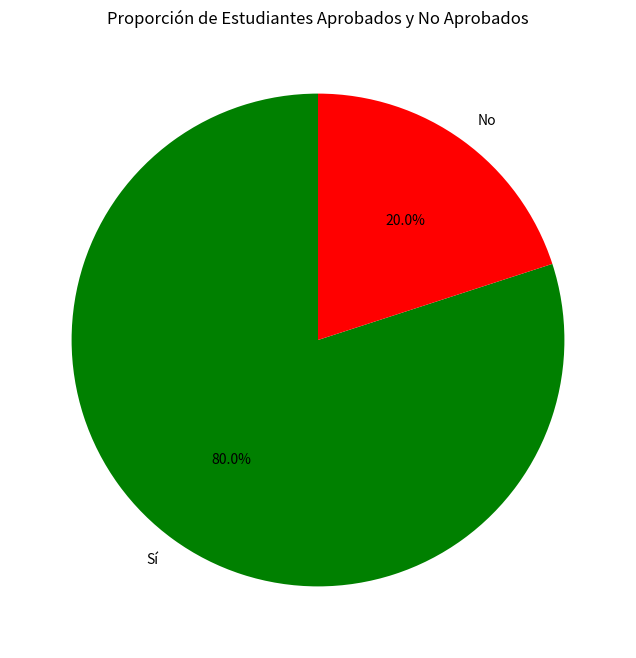

The script that saved this image:
import pandas as pd
import matplotlib.pyplot as plt

# Datos
datos = {
    'id': [1, 2, 3, 4, 5, 6, 7, 8, 9, 10, 11, 12, 13, 14, 15, 16, 17, 18, 19, 20],
    'materia': ['Matemáticas', 'Historia', 'Ciencias', 'Lenguaje', 'Matemáticas', 'Historia', 'Ciencias', 'Lenguaje', 'Matemáticas', 'Historia', 'Ciencias', 'Lenguaje', 'Matemáticas', 'Historia', 'Ciencias', 'Lenguaje', 'Matemáticas', 'Historia', 'Ciencias', 'Lenguaje'],
    'nota': [80, 65, 90, 75, 95, 70, 85, 60, 78, 82, 93, 68, 73, 88, 77, 50, 92, 63, 85, 79],
    'aprobado': ['Sí', 'No', 'Sí', 'Sí', 'Sí', 'Sí', 'Sí', 'No', 'Sí', 'Sí', 'Sí', 'Sí', 'Sí', 'Sí', 'Sí', 'No', 'Sí', 'No', 'Sí', 'Sí']
}

# Convertir a DataFrame
df = pd.DataFrame(datos)



# Pie chart de la distribución de aprobados
aprobados = df['aprobado'].value_counts()
plt.figure(figsize=(8, 8))
aprobados.plot.pie(autopct='%1.1f%%', startangle=90, colors=['green', 'red'])
plt.title('Proporción de Estudiantes Aprobados y No Aprobados')
plt.ylabel('')  # Elimina la etiqueta del eje y
plt.show()